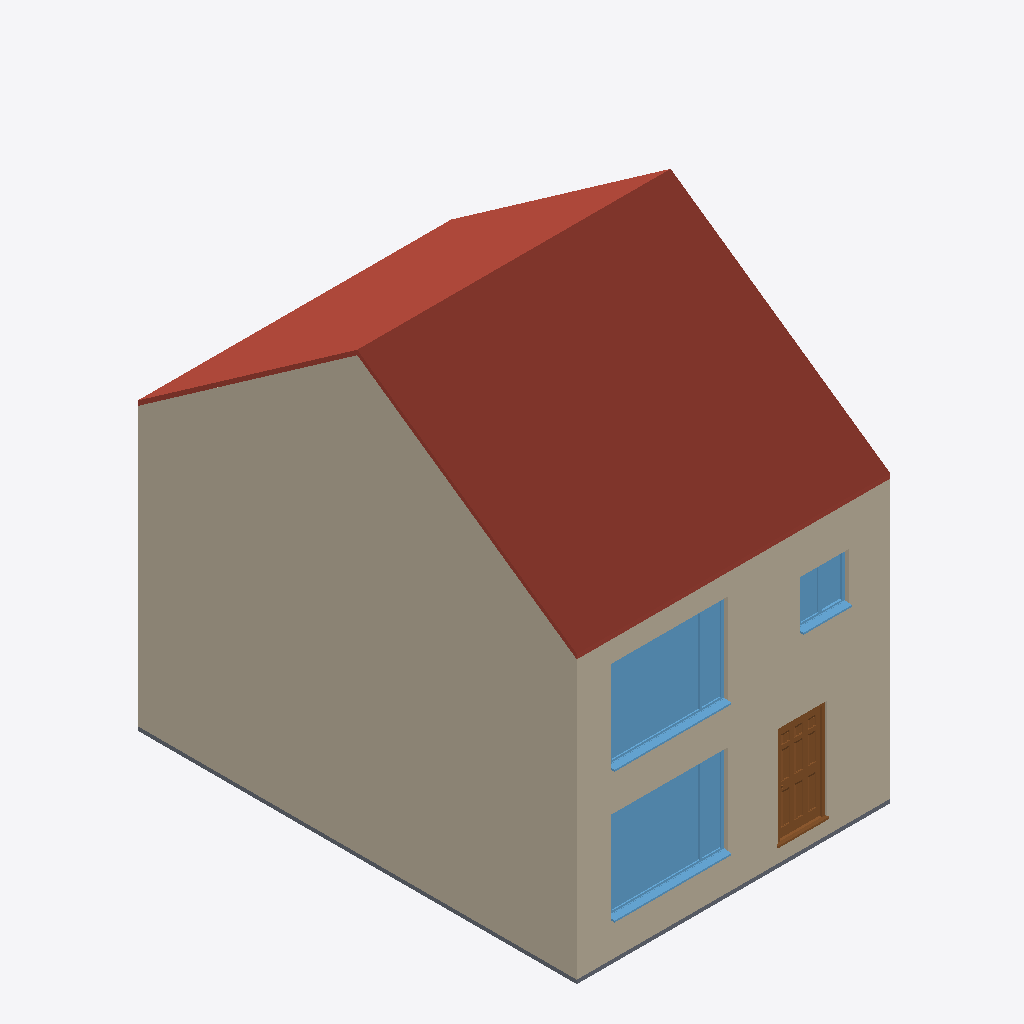
Isometric view of an IFC building model (IFC-SPF (STEP), schema IFC2X3, length unit millimetre), seen from the south-west, elements coloured by IFC class: 3 walls (beige), 3 windows (light blue), 1 roof (red-brown), 1 door (brown), 1 slab (grey).
Extent 6.5 m × 9.3 m × 9.1 m (x, y, z). Storeys (8): 00_LE at -0.30 m; 00_Begane Grond at 0.00 m; 01_WV_Slab Lower Edge at 2.50 m; 01_WV_Eerste Verdieping at 2.70 m; 02_WV_Slab Lower Edge at 5.20 m; 02_WV_Tweede Verdieping at 5.40 m; 03WV_Slab Lower Edge at 8.60 m; 03_WV_Dak at 8.80 m. Elements (59): 29 IfcWallStandardCase, 10 IfcSlab, 8 IfcDoor, 6 IfcWindow, 2 IfcBeam, 2 IfcRoof, 2 IfcStair.

HEADER;
FILE_DESCRIPTION(('ViewDefinition [CoordinationView_V2.0, QuantityTakeOffAddOnView]','RevitIdentifiers [VersionGUID: 1206bcac-b39d-4391-b550-17f3009b7289, NumberOfSaves: 141]','CoordinateReference [CoordinateBase: Shared Coordinates, ProjectSite: Internal]'),'2;1');
FILE_NAME('v.2.0.1','2024-03-21T17:29:25+01:00',(''),(''),'ODA SDAI 23.12','Autodesk Revit 24.0.5.432 (ENG) - IFC 24.0.5.432','');
FILE_SCHEMA(('IFC2X3'));
ENDSEC;
DATA;
#90=IFCPROJECT('1D2nktLLj3uRNyZJPlYGTk',#18,'v.2.0.1',$,$,'Dutch Revit Standards','DEFINITIEF',(#85),#82);
#129=IFCSITE('1D2nktLLj3uRNyZJPlYGTi',#18,'Default',$,$,#128,$,$,.ELEMENT.,(51,28,50,113220),(5,39,13,578758),0.0,$,$);
#95=IFCBUILDING('1D2nktLLj3uRNyZJPlYGTl',#18,'Standaard projecttemplate',$,$,#93,$,'Standaard projecttemplate',.ELEMENT.,$,$,#94);
#99=IFCBUILDINGSTOREY('3XRLjsdKL79eGoN8ZWkNGw',#18,'00_LE',$,'Level:00_level_rechts LE',#98,$,'00_LE',.ELEMENT.,-300.0);
#102=IFCBUILDINGSTOREY('1Sps1bgmr0zeLndh498PCt',#18,'00_Begane Grond',$,'Level:00_level_rechts',#101,$,'00_Begane Grond',.ELEMENT.,0.0);
#106=IFCBUILDINGSTOREY('2WJvhYkIvC38GIs8JQAK3f',#18,'01_WV_Slab Lower Edge',$,'Level:00_level_rechts LE',#105,$,'01_WV_Slab Lower Edge',.ELEMENT.,2500.0);
#110=IFCBUILDINGSTOREY('3tR$i6GdT27BQ$lNcJ6IjZ',#18,'01_WV_Eerste Verdieping',$,'Level:00_level_rechts',#109,$,'01_WV_Eerste Verdieping',.ELEMENT.,2700.0);
#114=IFCBUILDINGSTOREY('2WJvhYkIvC38GIs8JQAK0x',#18,'02_WV_Slab Lower Edge',$,'Level:00_level_rechts LE',#113,$,'02_WV_Slab Lower Edge',.ELEMENT.,5200.0);
#118=IFCBUILDINGSTOREY('0MHc5V191EpOGaKprRYMyw',#18,'02_WV_Tweede Verdieping',$,'Level:00_level_rechts',#117,$,'02_WV_Tweede Verdieping',.ELEMENT.,5400.0);
#122=IFCBUILDINGSTOREY('2WJvhYkIvC38GIs8JQAK0w',#18,'03WV_Slab Lower Edge',$,'Level:00_level_rechts LE',#121,$,'03WV_Slab Lower Edge',.ELEMENT.,8600.0);
#126=IFCBUILDINGSTOREY('2WJvhYkIvC38GIs8JQAN$_',#18,'03_WV_Dak',$,'Level:00_level_rechts',#125,$,'03_WV_Dak',.ELEMENT.,8800.0);
#12375=IFCWALLSTANDARDCASE('0eHmOe8eLDGOL1562PVyof',#18,'Basic Wall:NLRS_21_WA_80mm ext:873094',$,'Basic Wall:NLRS_21_WA_80mm ext',#12339,#12374,'873094');
#12128=IFCROOF('2fPRDmYwTFEAq9BxFzX57q',#18,'Basic Roof:NLRS_27_IN-80mm:872584',$,'Basic Roof:NLRS_27_IN-80mm',#12126,$,'872584',.NOTDEFINED.);
#6529=IFCWALLSTANDARDCASE('38UQkPfDDEsB1$zKn3k6re',#18,'Basic Wall:NLRS_21_WA_80mm ext:855378',$,'Basic Wall:NLRS_21_WA_80mm ext',#6502,#6528,'855378');
#17754=IFCWINDOW('3192I6b2H3P9YpB65ZvuxO',#18,'Windows_Concept_Plain_Sgl:2416x1900mm:880971',$,'Windows_Concept_Plain_Sgl:2416x1900mm',#20450,#17750,'880971',1900.0000000000007,2416.0000000000014);
#17779=IFCWINDOW('3192I6b2H3P9YpB65Zvuvv',#18,'Windows_Concept_Plain_Sgl:2416x1900mm:881130',$,'Windows_Concept_Plain_Sgl:2416x1900mm',#20470,#17775,'881130',1900.0000000000002,2416.0000000000014);
#9780=IFCDOOR('38UQkPfDDEsB1$zKn3k6sv',#18,'Doors_ExtSgl_3:1010x2110mm:855427',$,'Doors_ExtSgl_3:1010x2110mm',#20491,#9776,'855427',2110.0000000000005,1009.9999999999989);
#1214=IFCSLAB('3djD8EvWn0G9XQqimVYbvg',#18,'Floor:NLRS_23_IN_80mm:828284',$,'Floor:NLRS_23_IN_80mm',#1200,#1213,'828284',.FLOOR.);
#18171=IFCWINDOW('3192I6b2H3P9YpB65Zvutz',#18,'Windows_Concept_Plain_Dbl:1000x1000mm:881262',$,'Windows_Concept_Plain_Dbl:1000x1000mm',#20430,#18167,'881262',1000.0000000000017,999.999999999999);
#5919=IFCWALLSTANDARDCASE('38UQkPfDDEsB1$zKn3k6bC',#18,'Basic Wall:NLRS_21_WA_80mm ext:854390',$,'Basic Wall:NLRS_21_WA_80mm ext',#5889,#5918,'854390');
ENDSEC;
